Run: headless pygame with SDL's dummy video driver; simulated clock (each Clock.tick advances the game by its frame time, no real sleeping); random seed 0; keys injected as events and as key.get_pressed() state; no mouse input.
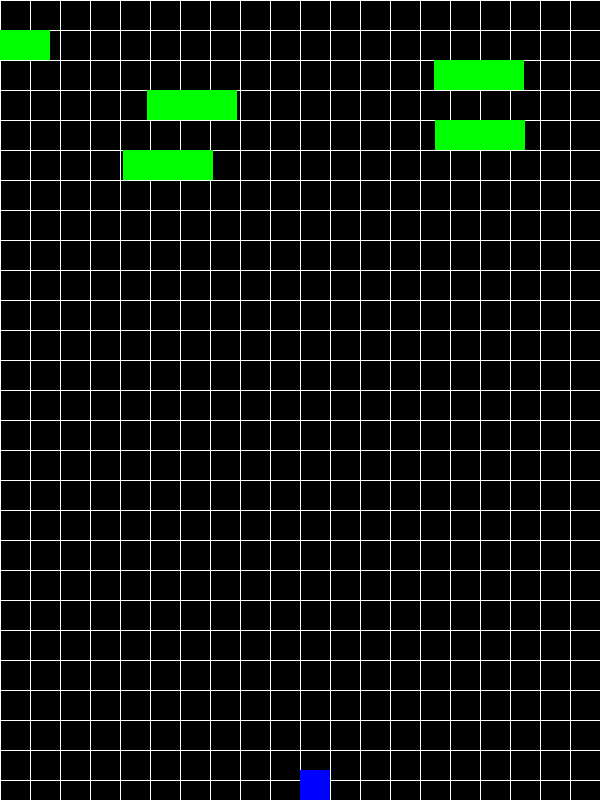
Frame 1 of 4 · flips 1–60 · no input
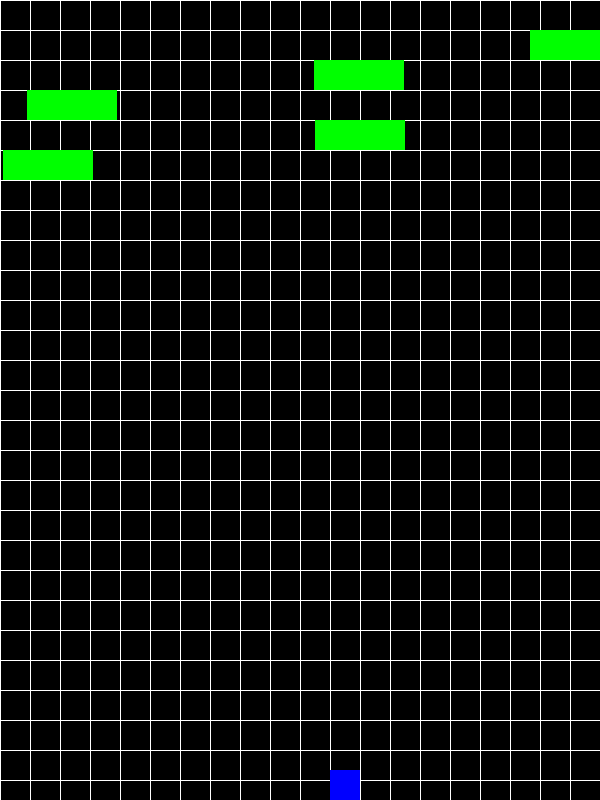
Frame 2 of 4 · flips 61–180 · tapped SPACE, RETURN · held RIGHT (→), D
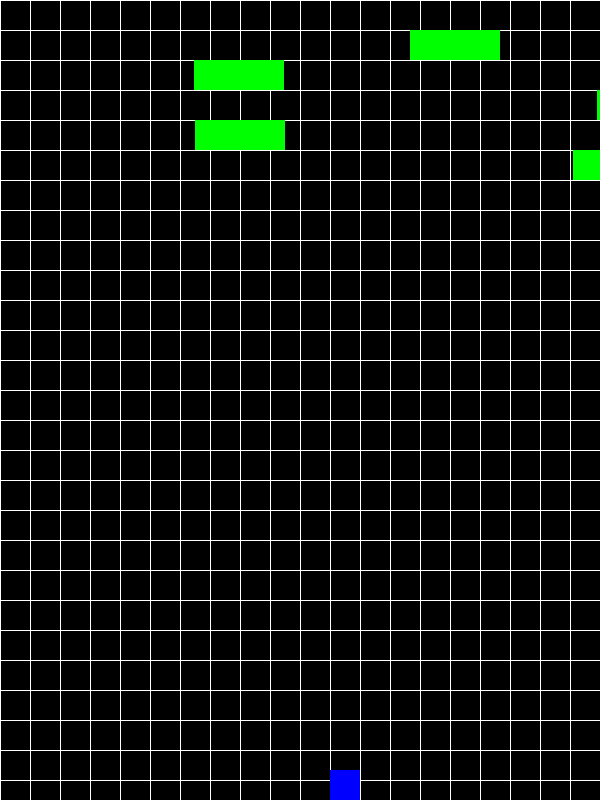
Frame 3 of 4 · flips 181–300 · held DOWN (↓), S
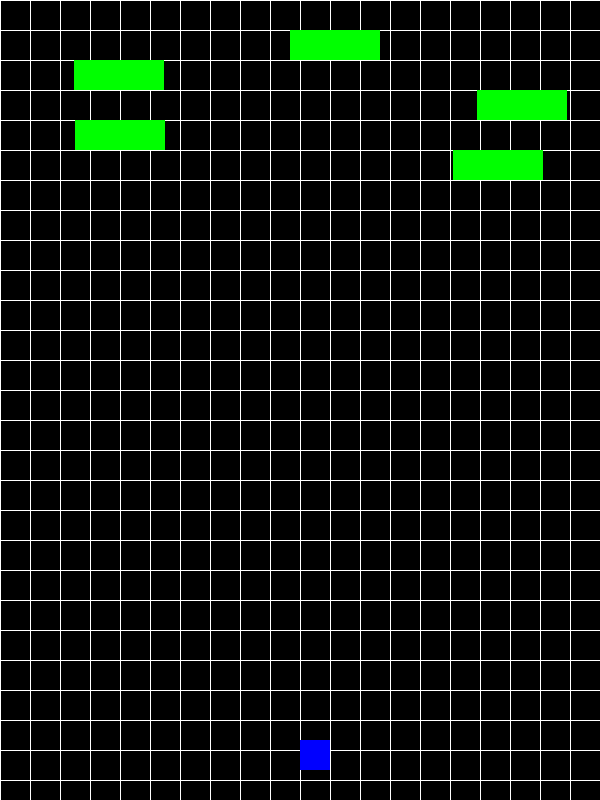
Frame 4 of 4 · flips 301–420 · held LEFT (←), A, UP (↑), W

The pygame program that drew these frames:

import pygame
import random

# Colors
BLACK = (0, 0, 0)
WHITE = (255, 255, 255)
RED = (255, 0, 0)
GREEN = (0, 255, 0)
BLUE = (0, 0, 255)

# Screen dimensions
SCREEN_WIDTH = 600
SCREEN_HEIGHT = 800

# Tetris grid dimensions
GRID_WIDTH = 10
GRID_HEIGHT = 20
BLOCK_SIZE = 30

# Frogger lane dimensions
LANE_HEIGHT = BLOCK_SIZE
LANE_COUNT = 5
SAFE_ZONE_HEIGHT = 5 * BLOCK_SIZE

# Game speed
FPS = 30
FALL_SPEED = 0.25
MOVE_DOWN_SPEED = 0.1

# Tetris shapes
SHAPES = [
    [  # I-shape
        [0, 1, 0, 0],
        [0, 1, 0, 0],
        [0, 1, 0, 0],
        [0, 1, 0, 0]
    ],
    [  # J-shape
        [0, 1, 0],
        [0, 1, 0],
        [1, 1, 0]
    ],
    [  # L-shape
        [0, 1, 0],
        [0, 1, 0],
        [0, 1, 1]
    ],
    [  # O-shape
        [1, 1],
        [1, 1]
    ],
    [  # S-shape
        [0, 1, 1],
        [1, 1, 0],
        [0, 0, 0]
    ],
    [  # T-shape
        [1, 1, 1],
        [0, 1, 0],
        [0, 0, 0]
    ],
    [  # Z-shape
        [1, 1, 0],
        [0, 1, 1],
        [0, 0, 0]
    ]
]

# Frogger obstacles
OBSTACLE_TYPES = [
    {
        'color': RED,
        'speed': 2,
        'width': 2 * BLOCK_SIZE
    },
    {
        'color': GREEN,
        'speed': -1,
        'width': 3 * BLOCK_SIZE
    }
]

class TetrisPiece:
    def __init__(self):
        self.shape = random.choice(SHAPES)
        self.color = random.randint(1, 3)
        self.x = GRID_WIDTH // 2 - len(self.shape[0]) // 2
        self.y = -2  # Start above the grid

    def draw(self, screen):
        for row_index, row in enumerate(self.shape):
            for col_index, cell in enumerate(row):
                if cell:
                    pygame.draw.rect(
                        screen,
                        self.color,
                        (
                            (self.x + col_index) * BLOCK_SIZE,
                            (self.y + row_index) * BLOCK_SIZE,
                            BLOCK_SIZE,
                            BLOCK_SIZE
                        ),
                        2  # Draw only the border
                    )


class FroggerPlayer:
    def __init__(self):
        self.x = SCREEN_WIDTH // 2
        self.y = SCREEN_HEIGHT - BLOCK_SIZE
        self.color = BLUE

    def draw(self, screen):
        pygame.draw.rect(screen, self.color, (self.x, self.y, BLOCK_SIZE, BLOCK_SIZE))

    def move(self, dx, dy):
        self.x += dx * BLOCK_SIZE
        self.y += dy * BLOCK_SIZE

        # Keep player within bounds
        self.x = max(0, min(self.x, SCREEN_WIDTH - BLOCK_SIZE))
        self.y = max(0, min(self.y, SCREEN_HEIGHT - BLOCK_SIZE))


class Obstacle:
    def __init__(self, lane_index, obstacle_type):
        self.lane_index = lane_index
        self.type = obstacle_type
        self.x = random.randint(0, SCREEN_WIDTH - self.type['width'])
        self.y = LANE_HEIGHT + lane_index * LANE_HEIGHT

    def draw(self, screen):
        pygame.draw.rect(
            screen,
            self.type['color'],
            (self.x, self.y, self.type['width'], LANE_HEIGHT)
        )

    def update(self):
        self.x += self.type['speed']
        # Wrap around the screen
        if self.x > SCREEN_WIDTH:
            self.x -= SCREEN_WIDTH + self.type['width']
        elif self.x + self.type['width'] < 0:
            self.x += SCREEN_WIDTH + self.type['width']


def draw_grid(screen):
    for x in range(0, SCREEN_WIDTH, BLOCK_SIZE):
        pygame.draw.line(screen, WHITE, (x, 0), (x, SCREEN_HEIGHT))
    for y in range(0, SCREEN_HEIGHT, BLOCK_SIZE):
        pygame.draw.line(screen, WHITE, (0, y), (SCREEN_WIDTH, y))

def check_collision(player, obstacles):
    for obstacle in obstacles:
        if player.x < obstacle.x + obstacle.type['width'] and \
           player.x + BLOCK_SIZE > obstacle.x and \
           player.y < obstacle.y + LANE_HEIGHT and \
           player.y + BLOCK_SIZE > obstacle.y:
            return True
    return False

def main():
    pygame.init()

    screen = pygame.display.set_mode((SCREEN_WIDTH, SCREEN_HEIGHT))
    pygame.display.set_caption("Tetris-Frogger Mashup")
    clock = pygame.time.Clock()

    # Game variables
    grid = [[0 for _ in range(GRID_WIDTH)] for _ in range(GRID_HEIGHT)]
    current_piece = TetrisPiece()
    player = FroggerPlayer()
    obstacles = [
        Obstacle(lane_index, random.choice(OBSTACLE_TYPES)) for lane_index in range(LANE_COUNT)
    ]
    game_over = False

    while not game_over:
        # Handle events
        for event in pygame.event.get():
            if event.type == pygame.QUIT:
                game_over = True
            if event.type == pygame.KEYDOWN:
                if event.key == pygame.K_LEFT:
                    player.move(-1, 0)
                if event.key == pygame.K_RIGHT:
                    player.move(1, 0)
                if event.key == pygame.K_UP:
                    player.move(0, -1)
                if event.key == pygame.K_DOWN:
                    player.move(0, 1)

        # Update game state
        # ... (Tetris piece movement, collision detection, line clearing)
        # ... (Frogger player collision detection)

        # Update obstacles
        for obstacle in obstacles:
            obstacle.update()

        # Check for Frogger collision
        if check_collision(player, obstacles):
            game_over = True  # Game over if collision occurs

        # Render the game
        screen.fill(BLACK)
        draw_grid(screen)

        # ... (Draw Tetris pieces, Frogger player, and obstacles)

        current_piece.draw(screen)
        player.draw(screen)
        for obstacle in obstacles:
            obstacle.draw(screen)

        pygame.display.flip()
        clock.tick(FPS)

    pygame.quit()

if __name__ == "__main__":
    main()
